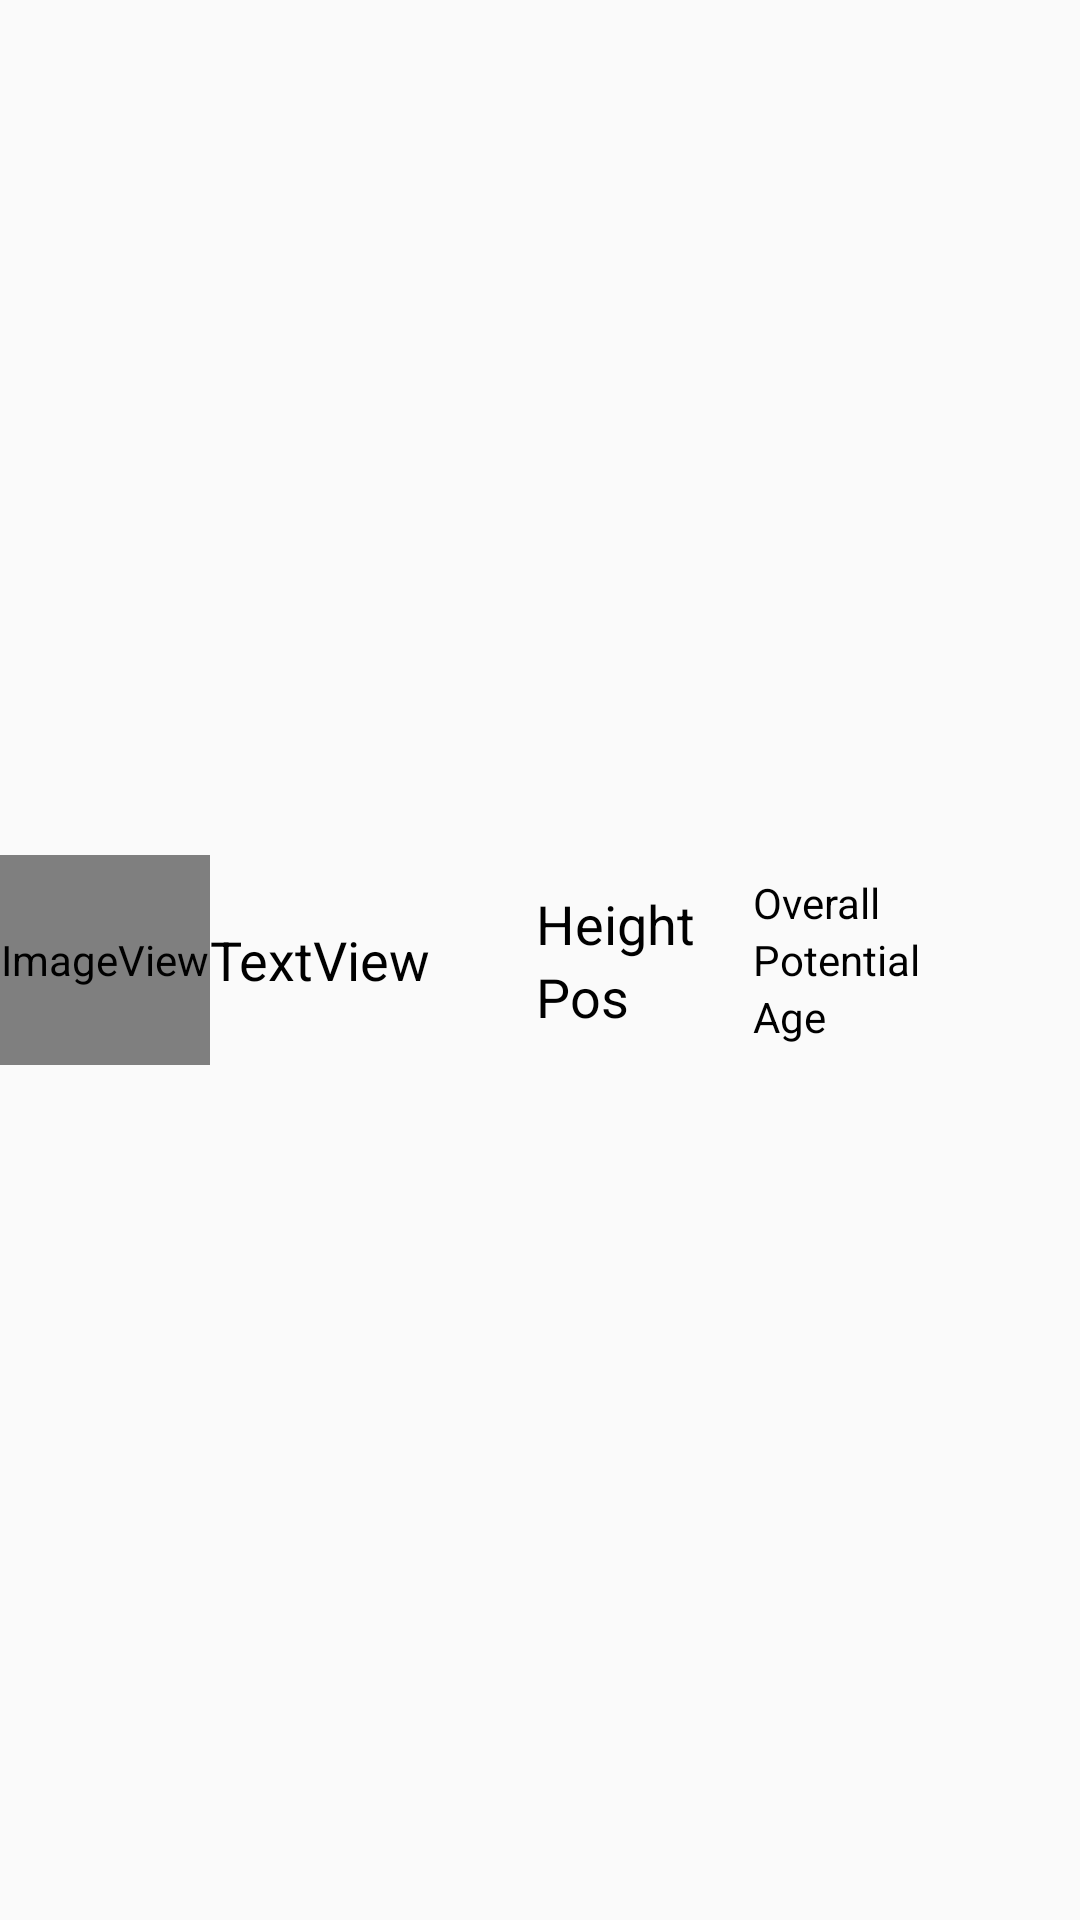

Reconstruct the res/layout file that produces this screen, plus the resources it refers to.
<!-- AndroidManifest.xml: application theme AppTheme -->
<!-- res/layout/player_list_item.xml -->
<?xml version="1.0" encoding="utf-8"?>
<LinearLayout xmlns:android="http://schemas.android.com/apk/res/android"
    xmlns:app="http://schemas.android.com/apk/res-auto"
    xmlns:tools="http://schemas.android.com/tools"
    android:layout_width="match_parent"
    android:layout_height="wrap_content"
    android:layout_marginTop="4dp"
    android:layout_marginBottom="4dp"
    android:orientation="horizontal">

    <ImageView
        android:id="@+id/player_face_view"
        android:layout_width="70dp"
        android:layout_height="70dp"
        android:layout_gravity="center"
        app:srcCompat="@android:drawable/sym_def_app_icon" />

    <TextView
        android:id="@+id/player_name_text"
        android:layout_width="0dp"
        android:layout_height="wrap_content"
        android:layout_gravity="center"
        android:layout_weight="1.5"
        android:text="TextView"
        android:textColor="@color/textColor"
        android:textSize="18sp"
        tools:text="Name" />

    <LinearLayout
        android:layout_width="0dp"
        android:layout_height="wrap_content"
        android:layout_gravity="center"
        android:layout_weight="1"
        android:orientation="vertical">

        <TextView
            android:id="@+id/player_height_text"
            android:layout_width="wrap_content"
            android:layout_height="wrap_content"
            android:text="Height"
            android:textColor="@color/textColor"
            android:textSize="18sp" />

        <TextView
            android:id="@+id/player_position_text"
            android:layout_width="wrap_content"
            android:layout_height="wrap_content"
            android:text="Pos"
            android:textColor="@color/textColor"
            android:textSize="18sp" />

    </LinearLayout>

    <LinearLayout
        android:layout_width="0dp"
        android:layout_height="wrap_content"
        android:layout_gravity="center"
        android:layout_weight="1.5"
        android:orientation="vertical">

        <TextView
            android:id="@+id/player_overall_text"
            android:layout_width="wrap_content"
            android:layout_height="wrap_content"
            android:layout_weight="1"
            android:text="Overall"
            android:textColor="@color/textColor" />

        <TextView
            android:id="@+id/player_potential_text"
            android:layout_width="wrap_content"
            android:layout_height="wrap_content"
            android:layout_weight="1"
            android:text="Potential"
            android:textColor="@color/textColor" />

        <TextView
            android:id="@+id/player_age_text"
            android:layout_width="wrap_content"
            android:layout_height="wrap_content"
            android:layout_weight="1"
            android:text="Age"
            android:textColor="@color/textColor" />

    </LinearLayout>

</LinearLayout>
<!-- resources referenced by this layout -->
<resources>
  <color name="textColor">#000000</color>
  <style name="AppTheme" parent="Theme.AppCompat.Light">
          
          <item name="colorPrimary">@color/colorPrimary</item>
          <item name="colorPrimaryDark">@color/colorPrimaryDark</item>
          <item name="colorAccent">@color/colorAccent</item>
          <item name="actionBarStyle">@style/actionBarStyle</item>
      </style>
  <color name="colorPrimary">#ffffff</color>
  <color name="colorPrimaryDark">#dedede</color>
  <color name="colorAccent">#fe3562</color>
  <style name="actionBarStyle" parent="@style/Base.Widget.AppCompat.ActionBar">
          <item name="background">@color/colorPrimary</item>
          <item name="titleTextStyle">@style/titleStyle</item>
      </style>
  <style name="titleStyle" parent="@style/Base.TextAppearance.AppCompat.Widget.ActionBar.Title">
          <item name="android:textColor">@color/colorSecondary</item>
      </style>
  <color name="colorSecondary">#fe3562</color>
</resources>
